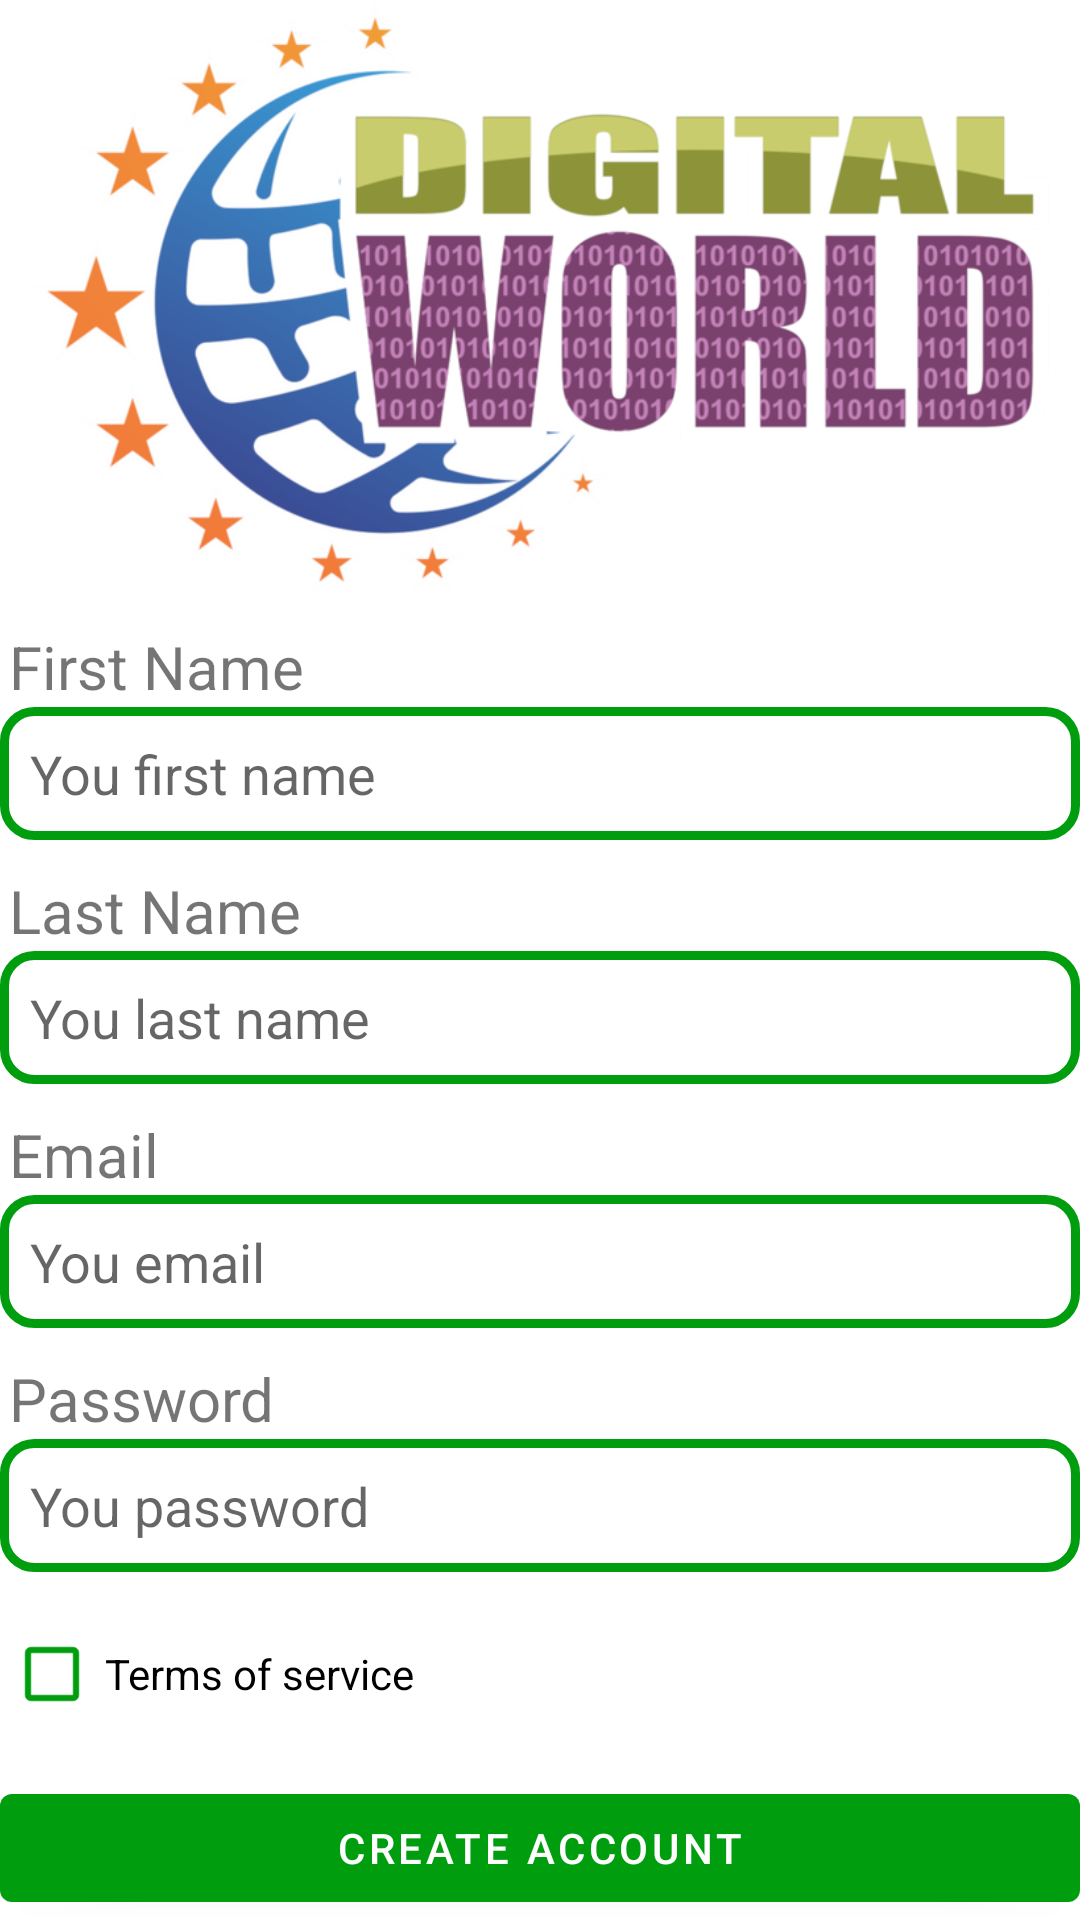

Here is an Android app screen rendered from its layout file. Give the layout XML and the strings, colors and styles it references.
<!-- AndroidManifest.xml: application theme Theme.DigitalWorld -->
<!-- res/layout/activity_sign_up.xml -->
<?xml version="1.0" encoding="utf-8"?>
<LinearLayout
    xmlns:android="http://schemas.android.com/apk/res/android"
    xmlns:app="http://schemas.android.com/apk/res-auto"
    xmlns:tools="http://schemas.android.com/tools"
    android:layout_width="match_parent"
    android:layout_height="match_parent"
    android:orientation="vertical"
    android:layout_margin="30dp"
    tools:context=".SignUpActivity">

    <ImageView
        android:layout_width="match_parent"
        android:layout_height="wrap_content"
        android:layout_weight="1"
        android:src="@drawable/digital_world"/>

    <TextView
        android:layout_width="match_parent"
        android:layout_height="wrap_content"
        android:text="@string/txt_first_name"
        android:layout_marginTop="10dp"
        style="@style/MyTextView"/>

    <EditText
        android:id="@+id/edt_first_name"
        android:layout_width="match_parent"
        android:layout_height="wrap_content"
        android:layout_marginBottom="10dp"
        android:inputType="textPersonName"
        android:hint="@string/etxt_first_name"
        style="@style/MyEditText" />

    <TextView
        android:layout_width="match_parent"
        android:layout_height="wrap_content"
        android:text="@string/txt_last_name"
        style="@style/MyTextView"/>

    <EditText
        android:id="@+id/edt_last_name"
        android:layout_width="match_parent"
        android:layout_height="wrap_content"
        android:layout_marginBottom="10dp"
        android:inputType="textPersonName"
        android:hint="@string/etxt_last_name"
        style="@style/MyEditText" />

    <TextView
        android:layout_width="match_parent"
        android:layout_height="wrap_content"
        android:text="@string/txt_email"
        style="@style/MyTextView"/>

    <EditText
        android:id="@+id/edt_email"
        android:layout_width="match_parent"
        android:layout_height="wrap_content"
        android:layout_marginBottom="10dp"
        android:inputType="textEmailAddress"
        android:hint="@string/etxt_email"
        style="@style/MyEditText" />

    <TextView
        android:layout_width="match_parent"
        android:layout_height="wrap_content"
        android:text="@string/txt_password"
        style="@style/MyTextView"/>

    <EditText
        android:id="@+id/edt_password_sign_up"
        android:layout_width="match_parent"
        android:layout_height="wrap_content"
        android:layout_marginBottom="10dp"
        android:inputType="textPassword"
        android:hint="@string/etxt_password_sign_up"
        style="@style/MyEditText" />

    <LinearLayout
        android:layout_width="match_parent"
        android:layout_height="wrap_content"
        android:orientation="horizontal" >

        <CheckBox
            android:id="@+id/chb_terms"
            android:layout_width="35dp"
            android:layout_height="wrap_content"
            android:buttonTint="#009E0F" />

        <TextView
            android:id="@+id/textView_terms"
            android:layout_width="match_parent"
            android:layout_height="wrap_content"
            android:textColor="@color/black"
            android:onClick="onTerms"
            android:text="@string/txt_terms" />

    </LinearLayout>

    <Button
        android:id="@+id/btn_user_registration"
        android:layout_width="match_parent"
        android:layout_height="wrap_content"
        android:layout_marginTop="10dp"
        android:text="@string/txt_user_registration"/>

</LinearLayout>
<!-- resources referenced by this layout -->
<resources>
  <color name="black">#FF000000</color>
  <!-- drawable digital_world: png bitmap (drawable, 31202 bytes) -->
  <string name="etxt_email">You email</string>
  <string name="etxt_first_name">You first name</string>
  <string name="etxt_last_name">You last name</string>
  <string name="etxt_password_sign_up">You password</string>
  <string name="txt_email">Email</string>
  <string name="txt_first_name">First Name</string>
  <string name="txt_last_name">Last Name</string>
  <string name="txt_password">Password</string>
  <string name="txt_terms">Terms of service</string>
  <string name="txt_user_registration">Create Account</string>
  <style name="MyEditText" parent="@android:style/Widget.EditText">
          <item name="android:background">@drawable/campo_redondeado</item>
          <item name="android:padding">10dp</item>
      </style>
  <style name="MyTextView" parent="@android:style/Widget.TextView">
          <item name="android:textSize">20dp</item>
          <item name="android:layout_marginLeft">3dp</item>
          <item name="android:color">@color/black</item>
      </style>
  <style name="Theme.DigitalWorld" parent="Theme.MaterialComponents.DayNight.DarkActionBar">
          
          <item name="colorPrimary">@color/color1</item>
          <item name="colorPrimaryVariant">@color/color2</item>
          <item name="colorOnPrimary">@color/white</item>
          
          <item name="colorSecondary">@color/teal_200</item>
          <item name="colorSecondaryVariant">@color/teal_700</item>
          <item name="colorOnSecondary">@color/black</item>
          
          <item name="android:statusBarColor" tools:targetApi="l">?attr/colorPrimaryVariant</item>
          
      </style>
  <!-- drawable campo_redondeado (drawable) -->
  <?xml version="1.0" encoding="utf-8"?>
  <shape
      xmlns:android="http://schemas.android.com/apk/res/android"
      android:shape="rectangle">
  
      <stroke android:width="3dp"
          android:color="@color/color1"/>
  
      <padding android:left="1dp"
          android:top="1dp"
          android:right="1dp"
          android:bottom="1dp"/>
  
      <corners android:radius="30px"/>
  </shape>
  <color name="color1">#009e0f</color>
  <color name="color2">#135B16</color>
  <color name="white">#FFFFFFFF</color>
  <color name="teal_200">#FF03DAC5</color>
  <color name="teal_700">#FF018786</color>
</resources>
